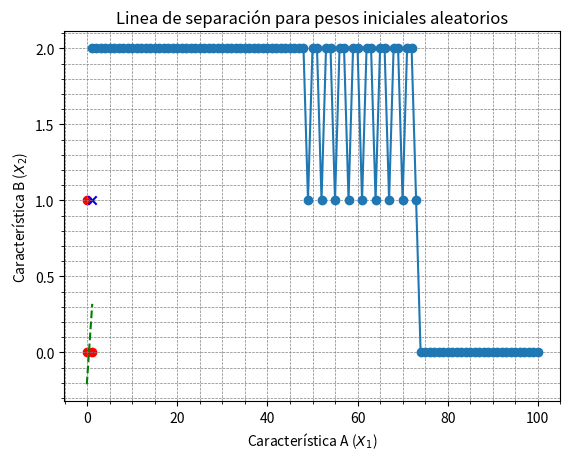

This figure's Python source:
import numpy as np
import matplotlib.pyplot as plt

#Se empieza defininiendo el dataset el cual se va a usar, en este caso se realizara una compuerta and
X = np.array([[0,0],[0,1],[1,0],[1,1]])
y = np.array([-1,-1,-1,1]) # En este caso se va a trabajar con un escalon bipolar, por lo que se define de esa manera

# # Graficar los datos de la tabla AND
# plt.scatter(X[0:3, 0], X[0:3, 1],
#             color='red', marker='o', label='Clase 0')
# plt.scatter(X[3, 0], X[3, 1],
#             color='blue', marker='x', label='Clase 1')

# #Activar la grilla (líneas menores de la cuadrícula)
# plt.minorticks_on()

# #Activar la grilla principal, mantener la principal y las líneas menores, estilo punteado --, color gris y grosor .5
# plt.grid(True, which='both', linestyle='--', color='gray', linewidth=0.5)

# #Colocar las etiquetas
# plt.xlabel('Característica A ($X_1$)')
# plt.ylabel('Característica B ($X_2$)')

# #plt.savefig('AND_space.png', dpi=300)
# plt.show()

#Ahora se va a crear la clase Perceptron, la cual tendra toda la logica de como es el funcionamiento de este

class Perceptron(object):
    """"
    Se empieza definiendo una funcion con los parametros los cuales se usaran de entrada, y los cuales son modificables si lo desea la persona
    Tenemos el learning rate el cual es un parametro que nos ayuda a poder modificar el tamaño de los pasos que va a dar en el momento de hacer el entrenamiento para poder buscar una convergencia
    Un tamaño alto de learning rate puede hacer que aprenda rapido o en otros casos se salte el minimo global, y un tamaño bajo hara que se demore mas lo que significa un gasto computacional mayor
    los numeros de iteraciones es la cantidad de veces que se repitara el proceso
    la funcion de activacion es esa funcion donde definimos si va a ser unipolar o bipolar
    y una semilla la cual nos permite hacer los procesos mas reproducibles
    """
    def __init__(self, learning_rate=0.01,n_iterations=50, af='step_function',Rw=0,random_state=1):
        self.learning_rate = learning_rate
        self.n_iterations = n_iterations
        self.af = af
        self.Rw = Rw
        self.random_state = random_state
    
    """
    Ahora se procede a hacer el entrenamiendo, donde lo primero que se define es la semilla que se usa, la cual se genera de una manera random
    Despues tenemos la definicion de como se manejaran los pesos de la cual hay dos maneras diferentes para poder hacerlo
    donde por ultimo tenemos ese entrenamiento que se hace a el modelo, esto se hace gracias a una funcion la cual es predict, que con los lo que hace es que gracias a la funcion de activacion 
    va a ir dando una prediccion del valor de entrenamiento, y depues este valor se resta al de la prediccion real obteniendo asi ese error el cual se busca disminuir hasta llegar a 0,
    estos valores de los errores se almacenan y ayudan a ir mejorando la prediccion de las siguientes iteraciones

    La funcion predict gracias a su funcion de producto  punto ayuda a poder realizar esas predicciones las cuales se buscaran mejorar con ayuda de las iteraciones

    """

    def fit(self,X,y):
        rgen = np.random.RandomState(self.random_state)

        if(self.Rw == 0):
            self.w_ = rgen.normal(loc=0.0, scale=0.01,size=1 + X.shape[1])
        elif(self.Rw == 1):
            lower_bound = -25
            upper_bond = 25
            self.w_ = rgen.uniform(low=lower_bound, high=upper_bond, size = 1 + X.shape[1])
            self.w_[1:] = np.where(self.w_[1:] == 0, np.random.choice([-1, 1], size=self.w_[1:].shape) * 0.0001, self.w_[1:])
        else:
            print("Numero diferente a 0 o 1")
        
        self.errors_ = []
        self.w_historical = [self.w_.copy()]

        for _ in range(self.n_iterations):
            errors = 0
            for x1,target in zip(X,y):
                update = self.learning_rate * (target - self.predict(x1))
                self.w_[1:] += update * x1
                self.w_[0] += update
                errors += int(update != 0)
            self.errors_.append(errors)
            self.w_historical.append(self.w_.copy())
        return self

    def net_input(self,X):
        return np.dot(X,self.w_[1:]) + self.w_[0]
    
    def predict(self, X):
        activation_function = self.af

        if(activation_function == 'step_function'):
            return np.where(self.net_input(X) >= 0.0 , 1.0, 0)
        elif(activation_function == 'bipolar_step_function'):
            return np.where(self.net_input(X) >= 0.0, 1.0, -1.0)
        else:
            print("Error, solo puede ser 'step_function', o 'bipolar_step_function'")


ppn =Perceptron(learning_rate=0.2, n_iterations=100, af='bipolar_step_function', Rw=1)
ppn.fit(X,y)
print(ppn.w_historical)
print(ppn.errors_)

plt.plot(range(1, len(ppn.errors_) + 1), ppn.errors_, marker='o')

#Activar la grilla (líneas menores de la cuadrícula)
plt.minorticks_on()

#Activar la grilla principal, mantener la principal y las líneas menores, estilo punteado --, color gris y grosor .5
plt.grid(True, which='both', linestyle='--', color='gray', linewidth=0.5)

plt.xlabel('Épocas')
plt.ylabel('Error')

plt.savefig('Grafico del error.png', dpi=300)

# Graficar los datos de la tabla AND
plt.scatter(X[0:3, 0], X[0:3, 1],
            color='red', marker='o', label='Clase 0')
plt.scatter(X[3, 0], X[3, 1],
            color='blue', marker='x', label='Clase 1')

#Activar la grilla (líneas menores de la cuadrícula)
plt.minorticks_on()

#Activar la grilla principal, mantener la principal y las líneas menores, estilo punteado --, color gris y grosor .5
plt.grid(True, which='both', linestyle='--', color='gray', linewidth=0.5)

# Obtener valores mínimo y máximo de la columna 1 de X
x1_min = np.min(X[:, 0])
x1_max = np.max(X[:, 0])

# Generar valores equiespaciados para X1
X1 = np.arange(x1_min - 0.1, x1_max + 0.1, 0.1)

Lw_historical = len(ppn.w_historical)

vectorW_temp = ppn.w_historical[0]

b= vectorW_temp[0]
w1= vectorW_temp[1]
w2= vectorW_temp[2]


# Calcular los valores correspondientes de X2
X2 = -(w1/w2) * X1 - (b/w2)

# Graficar la ecuación
plt.plot(X1, X2, color='green', linestyle='--', label='Ecuación')


#Colocar las etiquetas
plt.xlabel('Característica A ($X_1$)')
plt.ylabel('Característica B ($X_2$)')
#Colocar títulos
plt.title('Linea de separación para pesos iniciales aleatorios')

